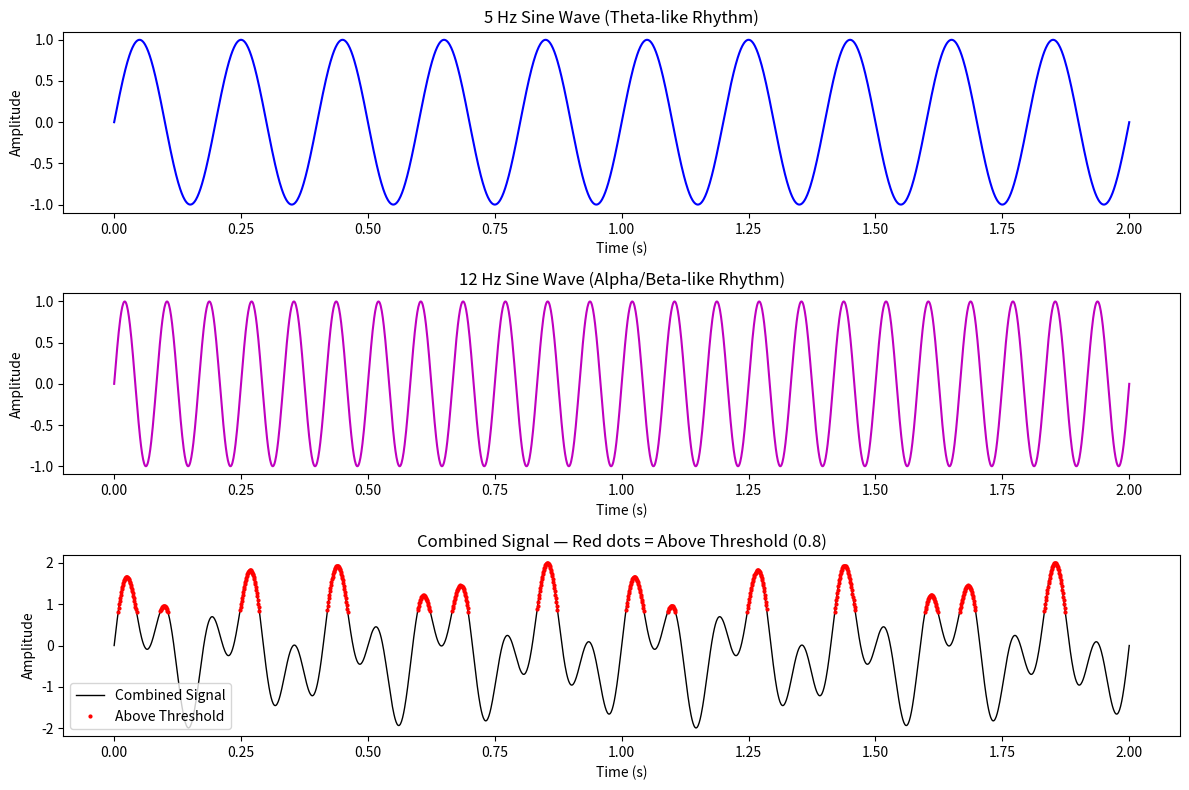

Reproduce this figure in Python.
# TAKE-HOME ASSIGNMENT — My First Neuroscience Signal (Python)
# Lecture 2: MATLAB Summer Prep | NSBV BC2001
# -----------------------------------------------
# This script simulates two brain rhythm sine waves (5 Hz and 12 Hz),
# combines them, detects values above a threshold, and produces a
# three-panel neuroscience-style figure.
# -----------------------------------------------

import numpy as np
import matplotlib.pyplot as plt

# Step 1 — Create a 2-second time vector with 2000 samples
t = np.linspace(0, 2, 2000)   # 2 seconds, sampled at 1000 Hz

# Step 2 — Create two sine waves and combine them
wave_5hz  = np.sin(2 * np.pi * 5  * t)   # 5 Hz — like a theta rhythm
wave_12hz = np.sin(2 * np.pi * 12 * t)   # 12 Hz — like an alpha/low-beta rhythm
combined  = wave_5hz + wave_12hz          # sum of both waves

# Step 3 — Threshold detection using a for loop
threshold    = 0.8
above_thresh = np.zeros(len(combined))   # pre-allocate

for i in range(len(combined)):
    if combined[i] > threshold:
        above_thresh[i] = combined[i]    # keep value if above threshold

# Step 4 — Plot three subplots
fig, axes = plt.subplots(3, 1, figsize=(12, 8))

# Panel 1: 5 Hz wave alone
axes[0].plot(t, wave_5hz, 'b-', linewidth=1.5)
axes[0].set_xlabel('Time (s)')
axes[0].set_ylabel('Amplitude')
axes[0].set_title('5 Hz Sine Wave (Theta-like Rhythm)')

# Panel 2: 12 Hz wave alone
axes[1].plot(t, wave_12hz, 'm-', linewidth=1.5)
axes[1].set_xlabel('Time (s)')
axes[1].set_ylabel('Amplitude')
axes[1].set_title('12 Hz Sine Wave (Alpha/Beta-like Rhythm)')

# Panel 3: Combined signal with threshold crossings in red
axes[2].plot(t, combined, 'k-', linewidth=1, label='Combined Signal')

# Mark threshold crossings in red
thresh_t = t[above_thresh != 0]
thresh_v = above_thresh[above_thresh != 0]
axes[2].plot(thresh_t, thresh_v, 'r.', markersize=4, label='Above Threshold')

axes[2].set_xlabel('Time (s)')
axes[2].set_ylabel('Amplitude')
axes[2].set_title('Combined Signal — Red dots = Above Threshold (0.8)')
axes[2].legend()

plt.tight_layout()
plt.show()
